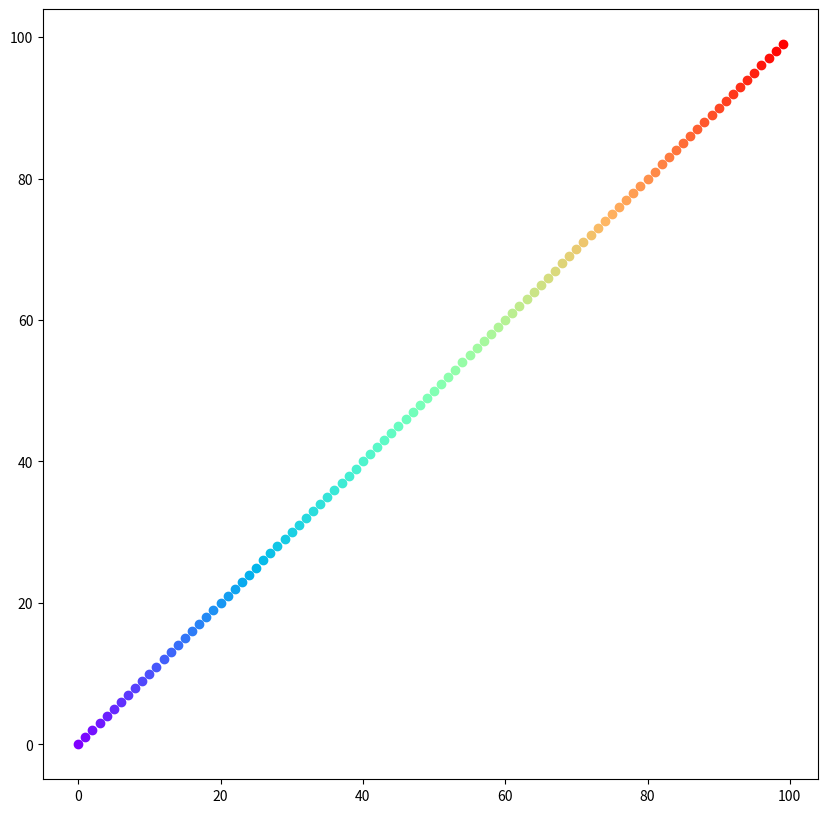

Python code for this plot:
import numpy as np
import matplotlib.pyplot as plt
import matplotlib.cm as cm

N = 100
cmap = cm.get_cmap('rainbow', lut=N)

fig, ax = plt.subplots(figsize=(10, 10))
for i in range(N):
  ax.scatter(i, i, color=cmap(i))
  
plt.show()